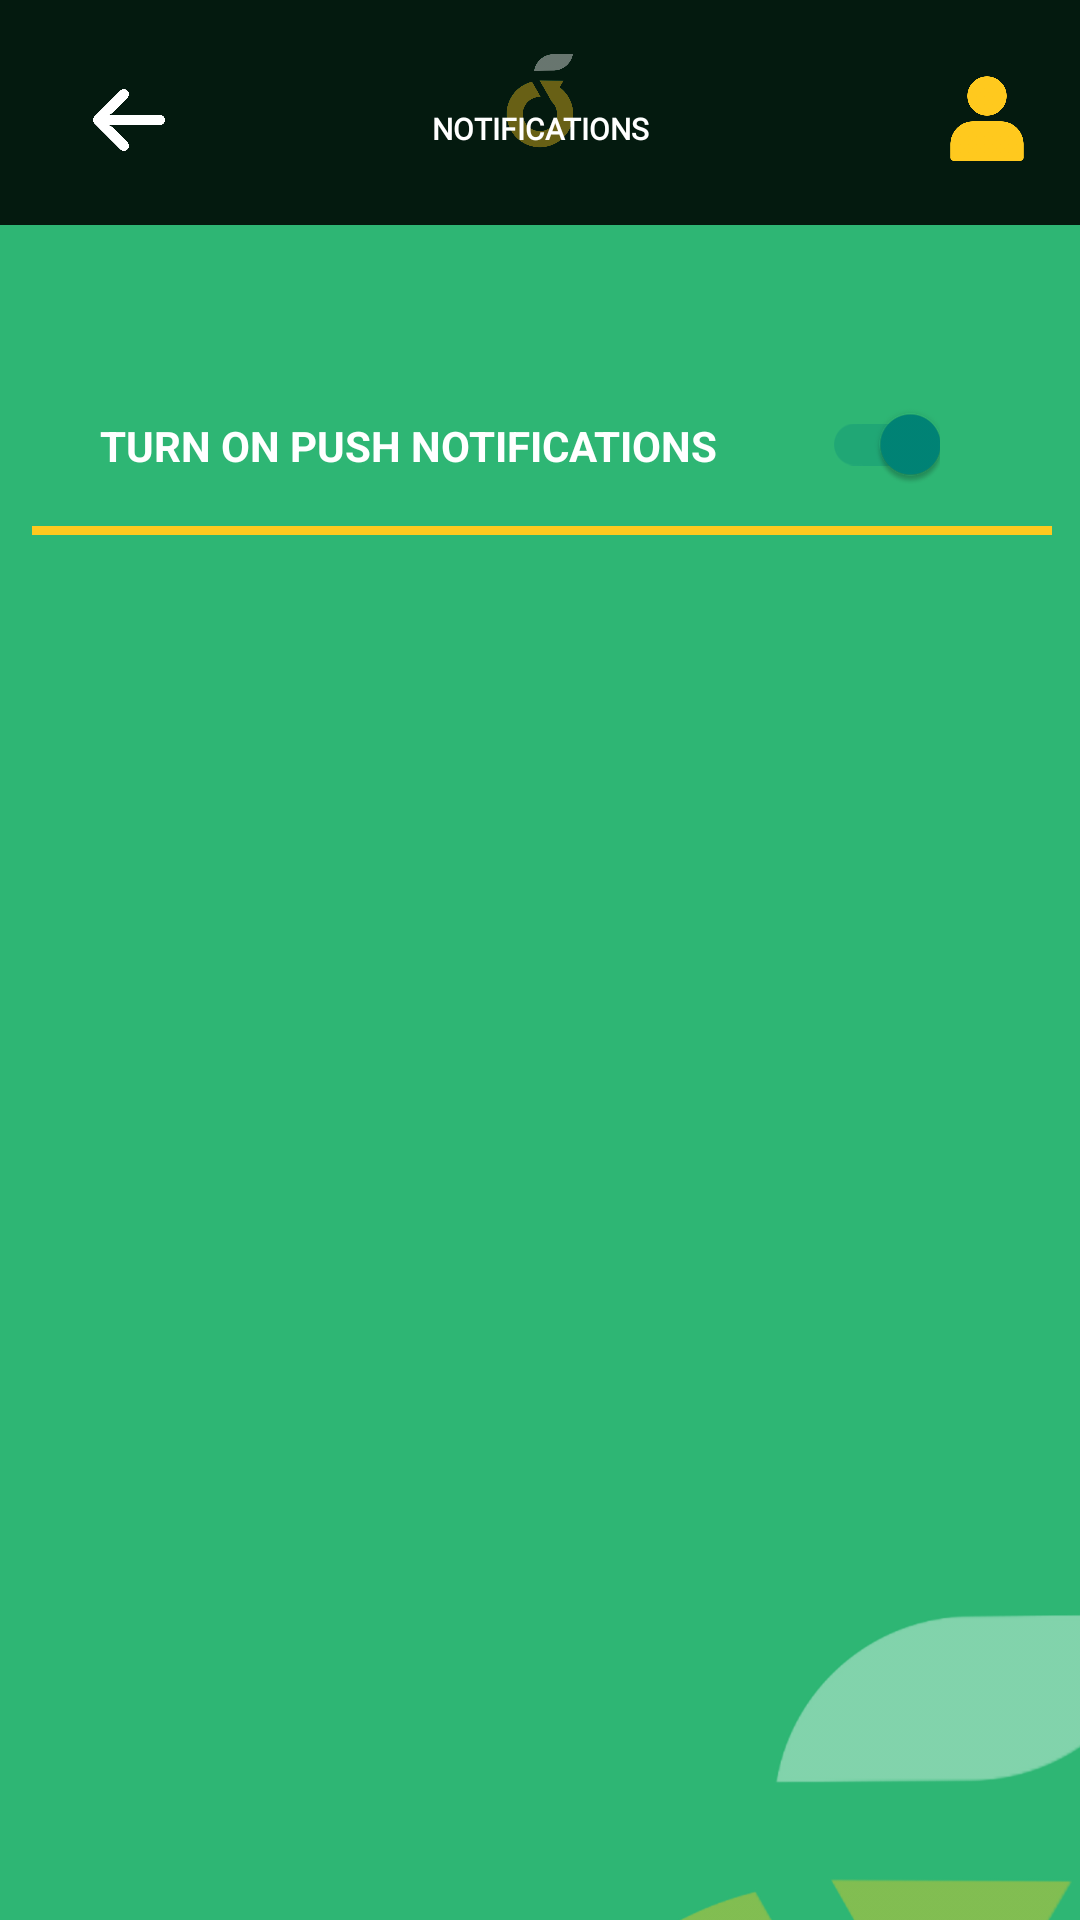

Produce the Android XML layout that renders to this screen, including the resource entries it uses.
<!-- AndroidManifest.xml: application theme Theme.BYEte_Hunger_MobileApp -->
<!-- res/layout/activity_notifications_account.xml -->
<?xml version="1.0" encoding="utf-8"?>
<androidx.constraintlayout.widget.ConstraintLayout xmlns:android="http://schemas.android.com/apk/res/android"
    xmlns:app="http://schemas.android.com/apk/res-auto"
    xmlns:tools="http://schemas.android.com/tools"
    android:layout_width="match_parent"
    android:layout_height="match_parent"
    android:background="#2eb674"
    tools:context=".notifications_account">

    <androidx.appcompat.widget.Toolbar
        android:id="@+id/toolbar"
        android:layout_width="match_parent"
        android:layout_height="75dp"
        android:background="#041A0F"
        android:minHeight="?attr/actionBarSize"
        android:theme="?attr/actionBarTheme"
        app:layout_constraintBottom_toBottomOf="parent"
        app:layout_constraintEnd_toEndOf="parent"
        app:layout_constraintHorizontal_bias="1.0"
        app:layout_constraintStart_toStartOf="parent"
        app:layout_constraintTop_toTopOf="parent"
        app:layout_constraintVertical_bias="0.0" />

    <ImageView
        android:id="@+id/accountNotifs_back"
        android:layout_width="30dp"
        android:layout_height="24dp"
        android:layout_marginStart="28dp"
        android:layout_marginTop="28dp"
        app:layout_constraintStart_toStartOf="parent"
        app:layout_constraintTop_toTopOf="parent"
        app:srcCompat="@drawable/arrow_back"
        tools:ignore="MissingConstraints" />

    <ImageView
        android:id="@+id/imageView5_clientlogo"
        android:layout_width="29dp"
        android:layout_height="32dp"
        android:alpha="0.4"
        app:layout_constraintBottom_toBottomOf="parent"
        app:layout_constraintEnd_toEndOf="parent"
        app:layout_constraintStart_toStartOf="parent"
        app:layout_constraintTop_toTopOf="parent"
        app:layout_constraintVertical_bias="0.029"
        app:srcCompat="@drawable/client_logo_png" />

    <TextView
        android:id="@+id/textView"
        android:layout_width="wrap_content"
        android:layout_height="wrap_content"
        android:layout_marginTop="36dp"
        android:fontFamily="@font/montserrat_regular"
        android:foregroundTint="#FFFFFF"
        android:lineSpacingExtra="24sp"
        android:text="NOTIFICATIONS"
        android:textAlignment="center"
        android:textColor="#FFFFFF"
        android:textSize="10sp"
        android:textStyle="bold"
        app:layout_constraintEnd_toEndOf="parent"
        app:layout_constraintStart_toStartOf="parent"
        app:layout_constraintTop_toTopOf="parent" />

    <ImageView
        android:id="@+id/accountNotifs_account"
        android:layout_width="30dp"
        android:layout_height="31dp"
        android:layout_marginTop="24dp"
        android:layout_marginEnd="16dp"
        app:layout_constraintEnd_toEndOf="parent"
        app:layout_constraintTop_toTopOf="parent"
        app:srcCompat="@drawable/account_icon" />

    <ImageView
        android:id="@+id/imageView6_clientlogo"
        android:layout_width="320dp"
        android:layout_height="320dp"
        android:layout_marginStart="120dp"
        android:layout_marginTop="460dp"
        android:alpha="0.4"
        app:layout_constraintStart_toStartOf="parent"
        app:layout_constraintTop_toBottomOf="@+id/toolbar"
        app:srcCompat="@drawable/client_logo_png" />

    <TextView
        android:id="@+id/textView5"
        android:layout_width="wrap_content"
        android:layout_height="wrap_content"
        android:layout_marginTop="64dp"
        android:text="TURN ON PUSH NOTIFICATIONS"
        android:textColor="#FFFFFF"
        android:textStyle="bold"
        app:layout_constraintEnd_toEndOf="parent"
        app:layout_constraintHorizontal_bias="0.217"
        app:layout_constraintStart_toStartOf="parent"
        app:layout_constraintTop_toBottomOf="@+id/toolbar" />

    <androidx.appcompat.widget.SwitchCompat
        android:id="@+id/switch1"
        android:layout_width="50dp"
        android:layout_height="50dp"
        android:layout_marginTop="48dp"
        android:layout_marginEnd="40dp"
        android:checked="true"
        app:layout_constraintEnd_toEndOf="parent"
        app:layout_constraintHorizontal_bias="0.783"
        app:layout_constraintStart_toEndOf="@+id/textView5"
        app:layout_constraintTop_toBottomOf="@+id/toolbar" />

    <EditText
        android:id="@+id/editTextTextPersonName3"
        android:layout_width="340dp"
        android:layout_height="3dp"
        android:background="#ffc91e"
        android:ems="10"
        android:inputType="textPersonName"
        android:layout_marginTop="5dp"
        app:layout_constraintBottom_toBottomOf="parent"
        app:layout_constraintEnd_toEndOf="parent"
        app:layout_constraintHorizontal_bias="0.528"
        app:layout_constraintStart_toStartOf="parent"
        app:layout_constraintTop_toBottomOf="@+id/textView5"
        app:layout_constraintVertical_bias="0.026" />


</androidx.constraintlayout.widget.ConstraintLayout>
<!-- resources referenced by this layout -->
<resources>
  <!-- drawable account_icon: png bitmap (drawable-v24, 18215 bytes) -->
  <!-- drawable arrow_back: png bitmap (drawable-v24, 7686 bytes) -->
  <!-- drawable client_logo_png: png bitmap (drawable-v24, 552334 bytes) -->
  <style name="Theme.BYEte_Hunger_MobileApp" parent="Theme.AppCompat.Light.NoActionBar">
          
          <item name="colorPrimary">@color/purple_500</item>
          <item name="colorPrimaryVariant">@color/purple_700</item>
          <item name="colorOnPrimary">@color/white</item>
          
          <item name="colorSecondary">@color/teal_200</item>
          <item name="colorSecondaryVariant">@color/teal_700</item>
          <item name="colorOnSecondary">@color/black</item>
          
          <item name="android:statusBarColor" tools:targetApi="l">?attr/colorPrimaryVariant</item>
          
      </style>
  <color name="purple_500">#FF6200EE</color>
  <color name="purple_700">#FF3700B3</color>
  <color name="white">#FFFFFFFF</color>
  <color name="teal_200">#FF03DAC5</color>
  <color name="teal_700">#FF018786</color>
  <color name="black">#FF000000</color>
</resources>
